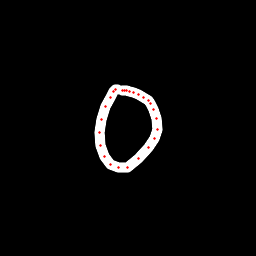

The file beside this chart, header and first rows:
x, y, hover, eod
117.8, 89.29, 0.0, 0.0
115.7, 89.57, 0.0, 0.0
113.2, 91.19, 0.0, 0.0
110.1, 97.32, 0.0, 0.0
105.5, 106.8, 0.0, 0.0
101.3, 119.8, 0.0, 0.0
99.46, 132.3, 0.0, 0.0
100.6, 145.3, 0.0, 0.0
104, 156.6, 0.0, 0.0
110.1, 164.4, 0.0, 0.0
118.2, 167.9, 0.0, 0.0
127.6, 167.4, 0.0, 0.0
138.5, 158.9, 0.0, 0.0
148.1, 147.9, 0.0, 0.0
154, 138, 0.0, 0.0
157.2, 129.2, 0.0, 0.0
156.6, 118.8, 0.0, 0.0
153.8, 109.7, 0.0, 0.0
151, 103.8, 0.0, 0.0
148.3, 100.6, 0.0, 0.0
143.9, 97.32, 0.0, 0.0
138.7, 94.46, 0.0, 0.0
133.5, 92.92, 0.0, 0.0
129.4, 91.47, 0.0, 0.0
126.4, 90.96, 0.0, 0.0
124, 90.29, 0.0, 0.0
122.4, 90.24, 0.0, 1.0
